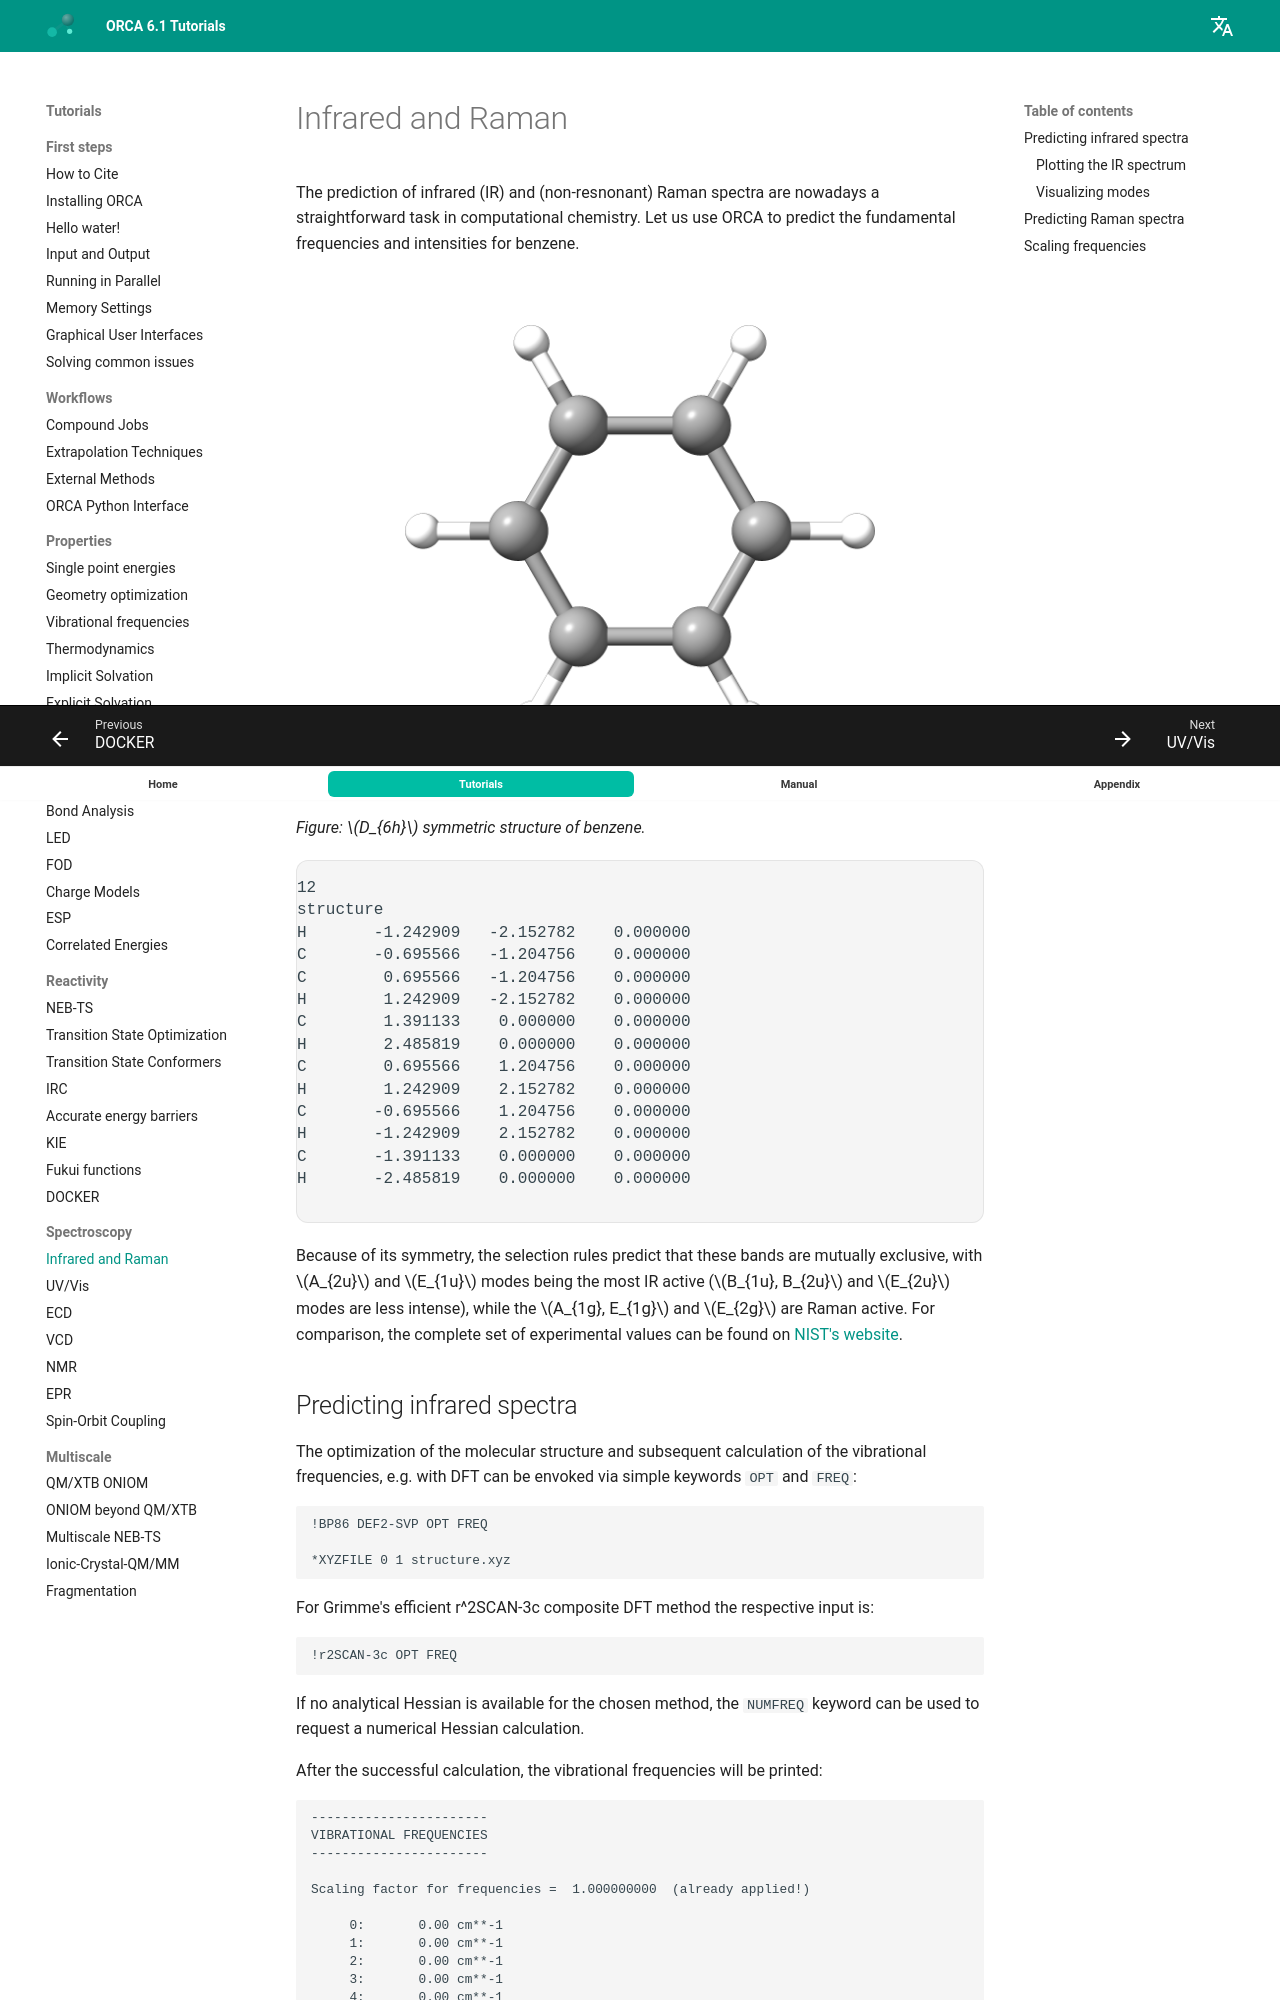

repository: wxyhgk/orca-docs · page: spec/IR/index.html · generator: mkdocs

---
title: Infrared and Raman
source: https://www.faccts.de/docs/orca/6.1/tutorials/spec/IR.html
---

# Infrared and Raman

The prediction of infrared (IR) and (non-resnonant) Raman spectra are nowadays a straightforward task in computational chemistry. Let us use ORCA
to predict the fundamental frequencies and intensities for benzene.

[![benzene](../images/benzene.png)](../images/benzene.png)

*Figure: $D_{6h}$ symmetric structure of benzene.*

Because of its symmetry, the selection rules predict that these bands are mutually exclusive, with $A_{2u}$ and $E_{1u}$ modes being the most IR active ($B_{1u}, B_{2u}$ and $E_{2u}$ modes are less intense), while the $A_{1g}, E_{1g}$ and $E_{2g}$ are Raman active. For comparison, the complete set of experimental values can be found on [NIST's website](https://webbook.nist.gov/cgi/cbook.cgi?ID=C71432&amp;Mask=800#Electronic-Spec).
